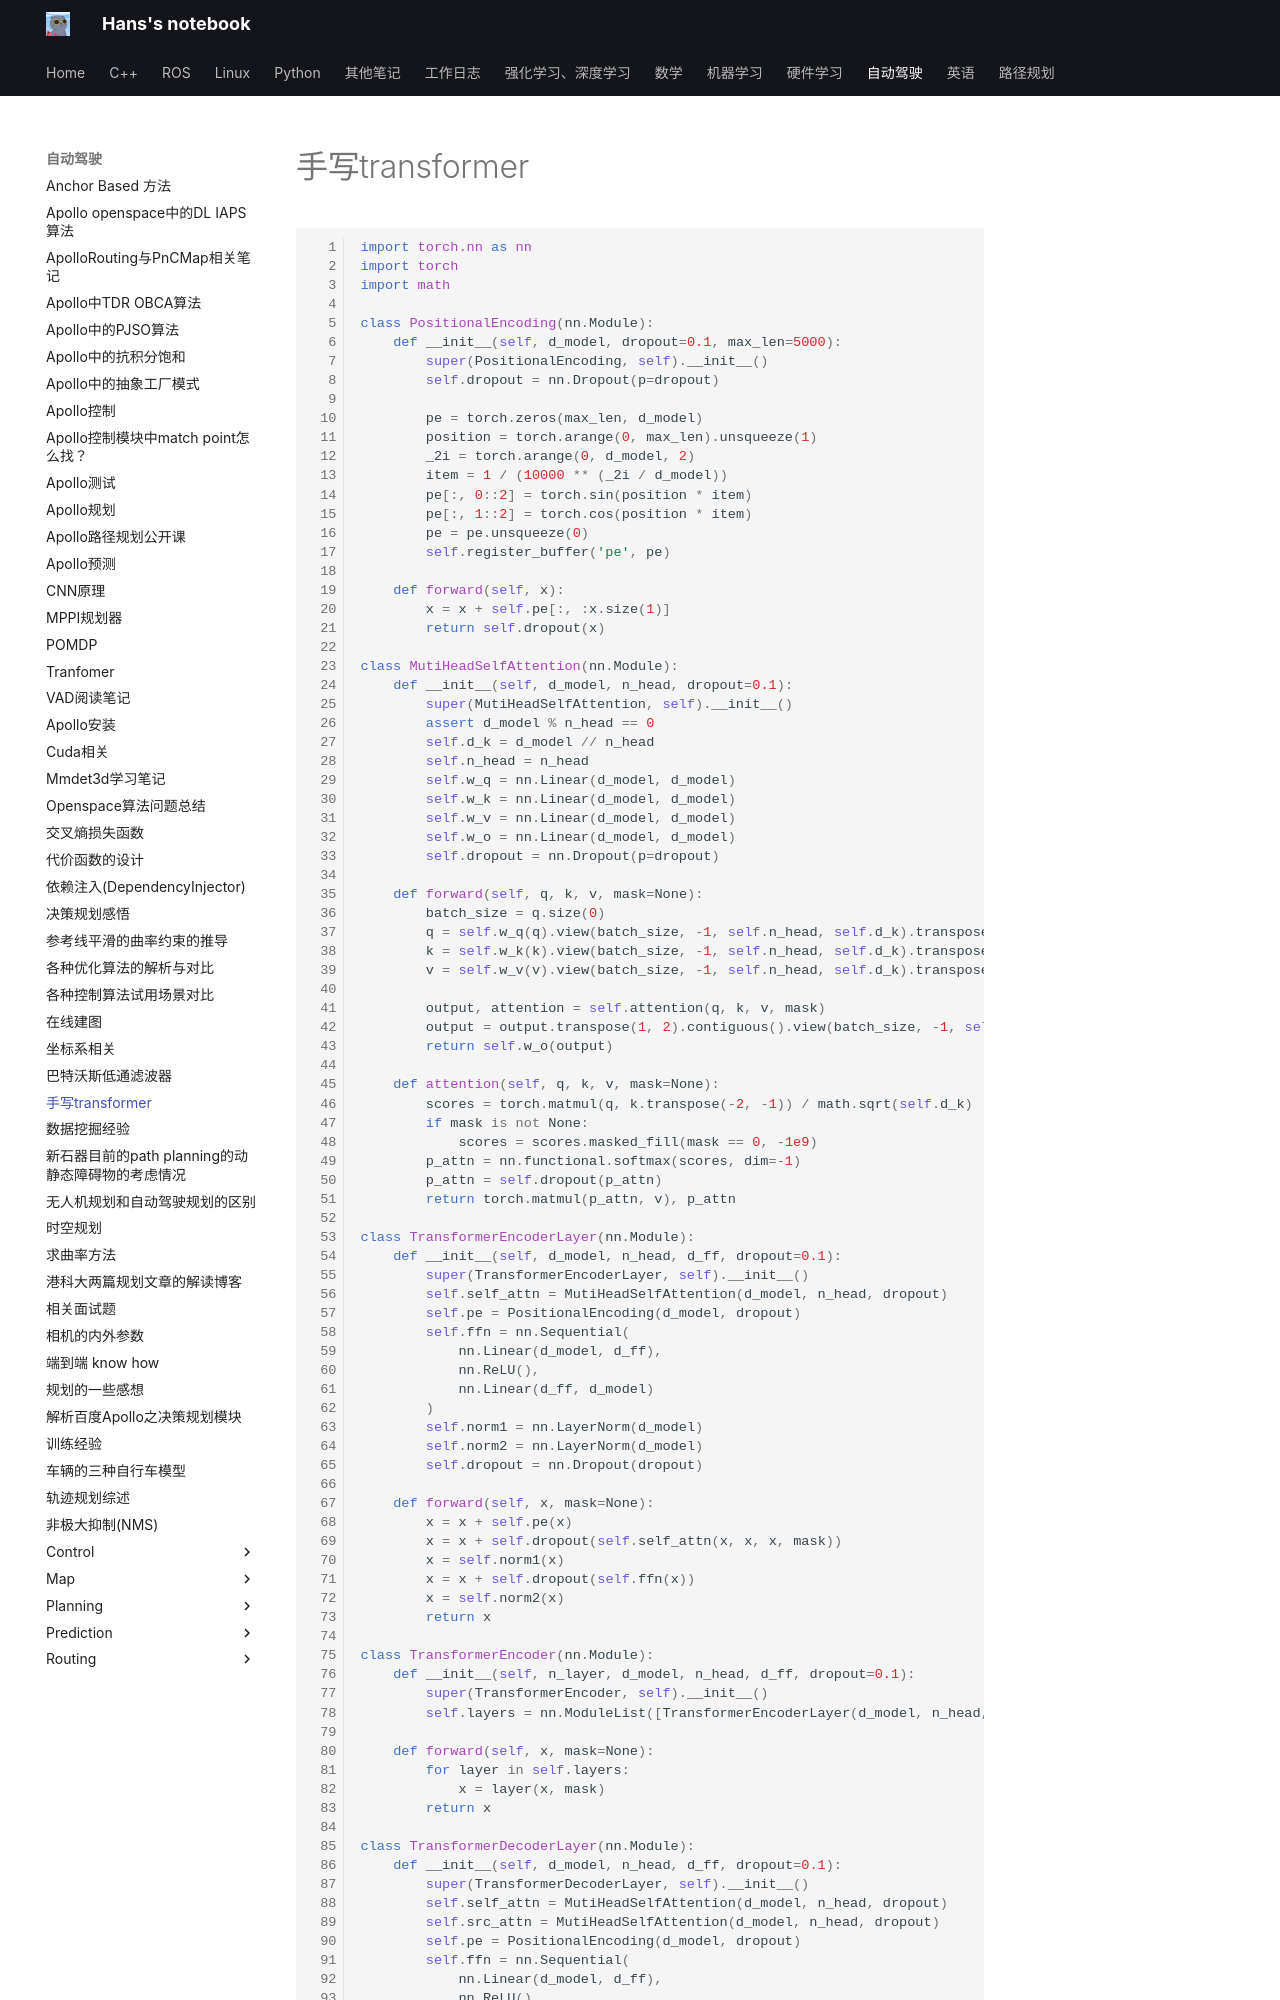

repository: hs867785578/my_note · page: 自动驾驶/手写transformer/index.html · generator: mkdocs

```python
import torch.nn as nn
import torch
import math

class PositionalEncoding(nn.Module):
    def __init__(self, d_model, dropout=0.1, max_len=5000):
        super(PositionalEncoding, self).__init__()
        self.dropout = nn.Dropout(p=dropout)

        pe = torch.zeros(max_len, d_model)
        position = torch.arange(0, max_len).unsqueeze(1)
        _2i = torch.arange(0, d_model, 2)
        item = 1 / (10000 ** (_2i / d_model))
        pe[:, 0::2] = torch.sin(position * item)
        pe[:, 1::2] = torch.cos(position * item)
        pe = pe.unsqueeze(0)
        self.register_buffer('pe', pe)

    def forward(self, x):
        x = x + self.pe[:, :x.size(1)]
        return self.dropout(x)

class MutiHeadSelfAttention(nn.Module):
    def __init__(self, d_model, n_head, dropout=0.1):
        super(MutiHeadSelfAttention, self).__init__()
        assert d_model % n_head == 0
        self.d_k = d_model // n_head
        self.n_head = n_head
        self.w_q = nn.Linear(d_model, d_model)
        self.w_k = nn.Linear(d_model, d_model)
        self.w_v = nn.Linear(d_model, d_model)
        self.w_o = nn.Linear(d_model, d_model)
        self.dropout = nn.Dropout(p=dropout)

    def forward(self, q, k, v, mask=None):
        batch_size = q.size(0)
        q = self.w_q(q).view(batch_size, -1, self.n_head, self.d_k).transpose(1, 2)
        k = self.w_k(k).view(batch_size, -1, self.n_head, self.d_k).transpose(1, 2)
        v = self.w_v(v).view(batch_size, -1, self.n_head, self.d_k).transpose(1, 2)

        output, attention = self.attention(q, k, v, mask)
        output = output.transpose(1, 2).contiguous().view(batch_size, -1, self.n_head * self.d_k)
        return self.w_o(output)

    def attention(self, q, k, v, mask=None):
        scores = torch.matmul(q, k.transpose(-2, -1)) / math.sqrt(self.d_k)
        if mask is not None:
            scores = scores.masked_fill(mask == 0, -1e9)
        p_attn = nn.functional.softmax(scores, dim=-1)
        p_attn = self.dropout(p_attn)
        return torch.matmul(p_attn, v), p_attn
    
class TransformerEncoderLayer(nn.Module):
    def __init__(self, d_model, n_head, d_ff, dropout=0.1):
        super(TransformerEncoderLayer, self).__init__()
        self.self_attn = MutiHeadSelfAttention(d_model, n_head, dropout)
        self.pe = PositionalEncoding(d_model, dropout)
        self.ffn = nn.Sequential(
            nn.Linear(d_model, d_ff),
            nn.ReLU(),
            nn.Linear(d_ff, d_model)
        )
        self.norm1 = nn.LayerNorm(d_model)
        self.norm2 = nn.LayerNorm(d_model)
        self.dropout = nn.Dropout(dropout)

    def forward(self, x, mask=None):
        x = x + self.pe(x)
        x = x + self.dropout(self.self_attn(x, x, x, mask))
        x = self.norm1(x)
        x = x + self.dropout(self.ffn(x))
        x = self.norm2(x)
        return x

class TransformerEncoder(nn.Module):
    def __init__(self, n_layer, d_model, n_head, d_ff, dropout=0.1):
        super(TransformerEncoder, self).__init__()
        self.layers = nn.ModuleList([TransformerEncoderLayer(d_model, n_head, d_ff, dropout) for _ in range(n_layer)])

    def forward(self, x, mask=None):
        for layer in self.layers:
            x = layer(x, mask)
        return x
